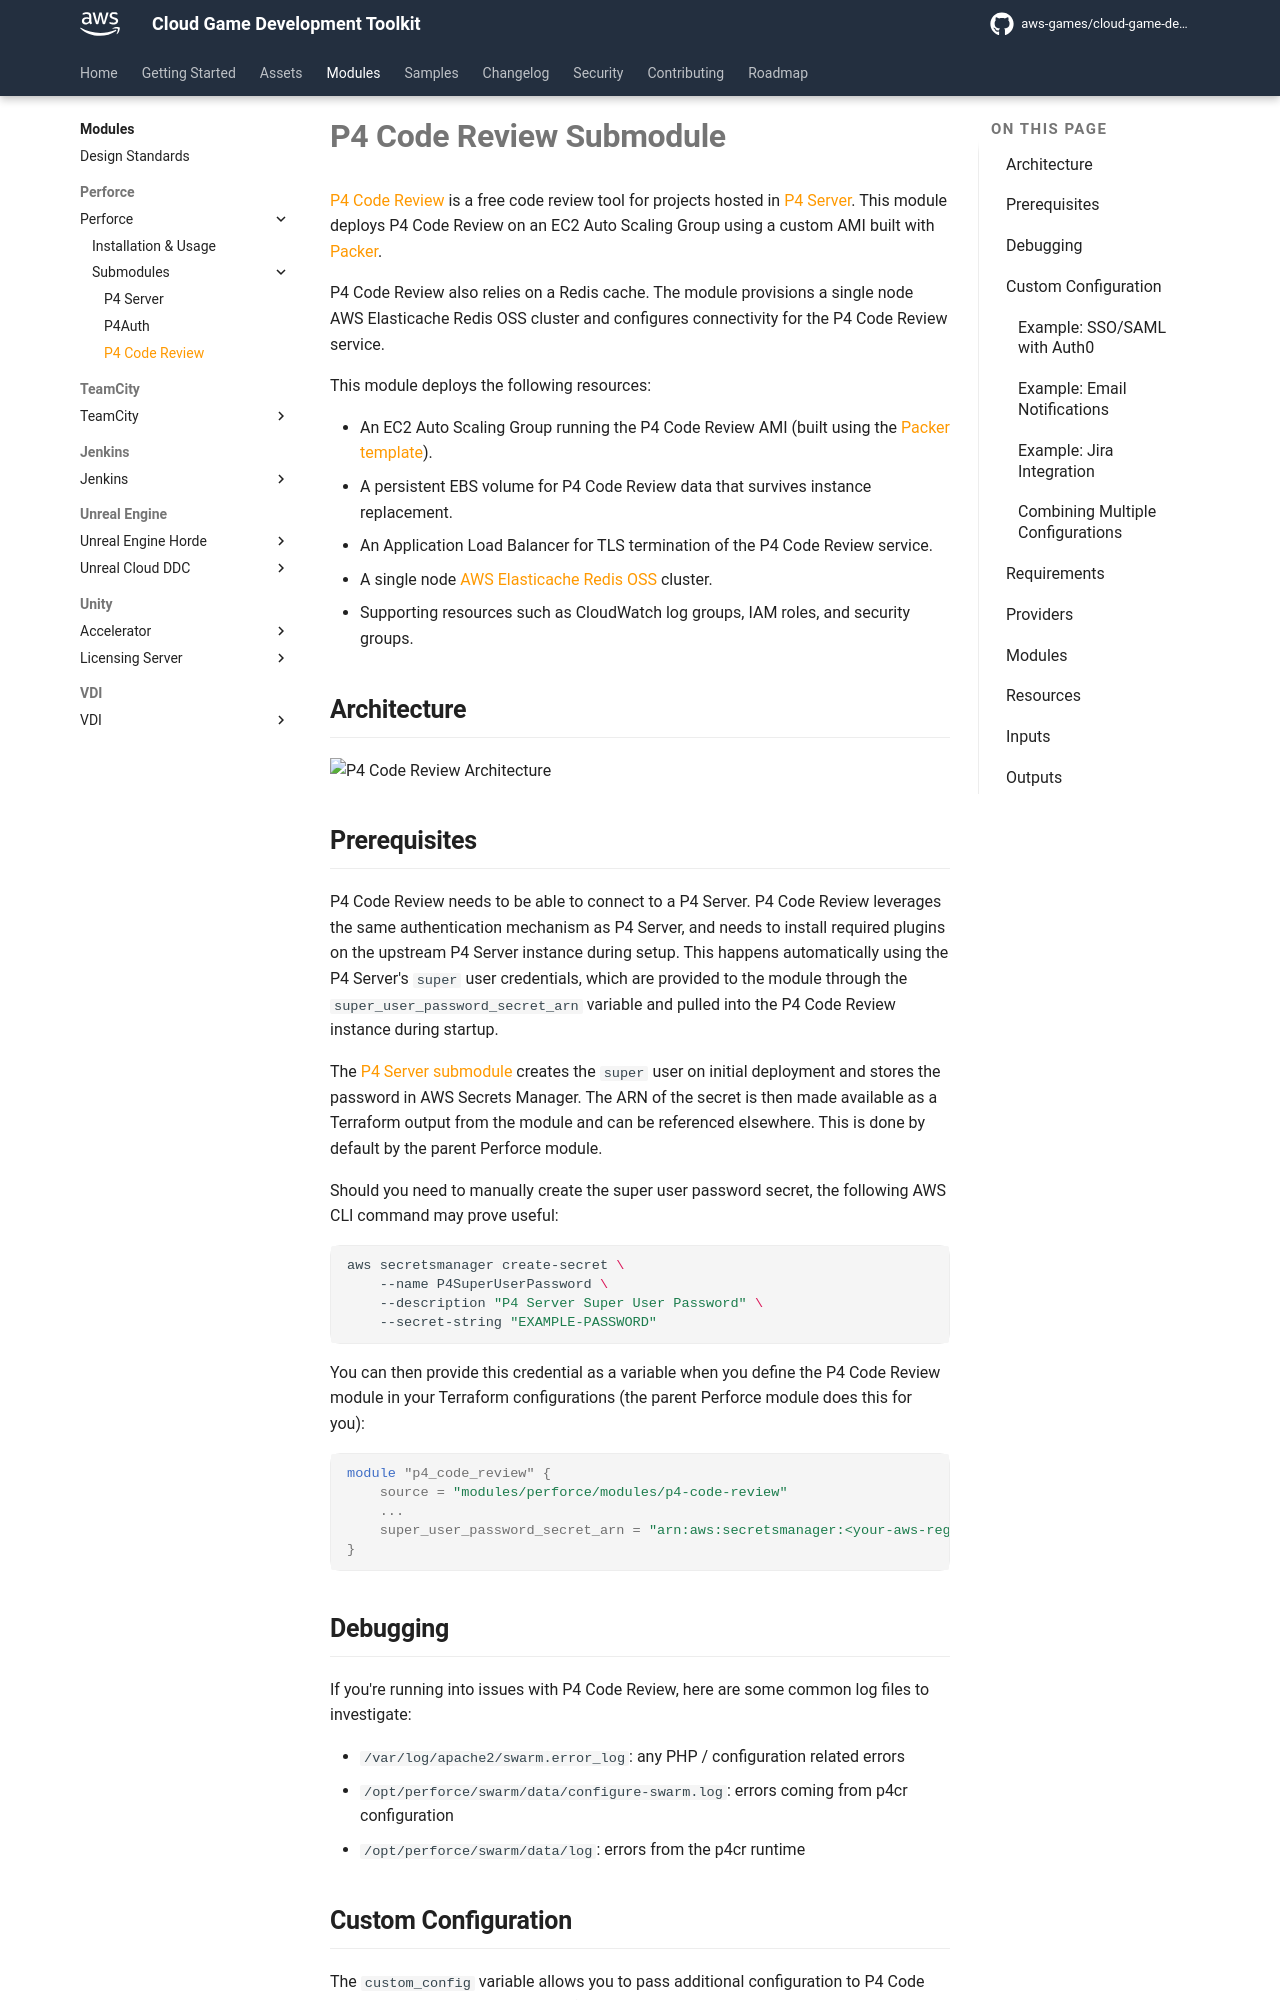

repository: aws-games/cloud-game-development-toolkit · page: preview-pr-671/modules/perforce/modules/p4-code-review/index.html · generator: mkdocs

# P4 Code Review Submodule

[P4 Code Review](https://www.perforce.com/products/helix-swarm) is a free code review tool for projects hosted in [P4 Server](https://www.perforce.com/products/helix-core/aws). This module deploys P4 Code Review on an EC2 Auto Scaling Group using a custom AMI built with [Packer](../../../../assets/packer/perforce/p4-code-review/README.md).

P4 Code Review also relies on a Redis cache. The module provisions a single node AWS Elasticache Redis OSS cluster and configures connectivity for the P4 Code Review service.

This module deploys the following resources:

- An EC2 Auto Scaling Group running the P4 Code Review AMI (built using the [Packer template](../../../../assets/packer/perforce/p4-code-review/README.md)).
- A persistent EBS volume for P4 Code Review data that survives instance replacement.
- An Application Load Balancer for TLS termination of the P4 Code Review service.
- A single node [AWS Elasticache Redis OSS](https://aws.amazon.com/elasticache/redis/) cluster.
- Supporting resources such as CloudWatch log groups, IAM roles, and security groups.

## Architecture

![P4 Code Review Architecture](../../assets/media/diagrams/p4-code-review-architecture.png)

## Prerequisites

P4 Code Review needs to be able to connect to a P4 Server. P4 Code Review leverages the same authentication mechanism as P4 Server, and needs to install required plugins on the upstream P4 Server instance during setup. This happens automatically using the P4 Server's `super` user credentials, which are provided to the module through the `super_user_password_secret_arn` variable and pulled into the P4 Code Review instance during startup.

The [P4 Server submodule](../p4-server/README.md) creates the `super` user on initial deployment and stores the password in AWS Secrets Manager. The ARN of the secret is then made available as a Terraform output from the module and can be referenced elsewhere. This is done by default by the parent Perforce module.

Should you need to manually create the super user password secret, the following AWS CLI command may prove useful:

```bash
aws secretsmanager create-secret \
    --name P4SuperUserPassword \
    --description "P4 Server Super User Password" \
    --secret-string "EXAMPLE-PASSWORD"
```

You can then provide this credential as a variable when you define the P4 Code Review module in your Terraform configurations (the parent Perforce module does this for you):

```hcl
module "p4_code_review" {
    source = "modules/perforce/modules/p4-code-review"
    ...
    super_user_password_secret_arn = "arn:aws:secretsmanager:<your-aws-region>:<your-aws-account-id>:secret:P4SuperUserPassword-a1b2c3"
}
```

## Debugging

If you're running into issues with P4 Code Review, here are some common log files to investigate:

- `/var/log/apache2/swarm.error_log`: any PHP / configuration related errors
- `/opt/perforce/swarm/data/configure-swarm.log`: errors coming from p4cr configuration
- `/opt/perforce/swarm/data/log`: errors from the p4cr runtime

## Custom Configuration

The `custom_config` variable allows you to pass additional configuration to P4 Code Review as a JSON string. This configuration is merged with the generated `config.php` using PHP's `array_replace_recursive` function at instance startup.

This can be used to configure:

- SSO/SAML authentication
- Email notifications
- Jira integration
- Project settings
- And any other [Swarm configuration option](https://www.perforce.com/manuals/swarm/Content/Swarm/admin.configuration.html)
